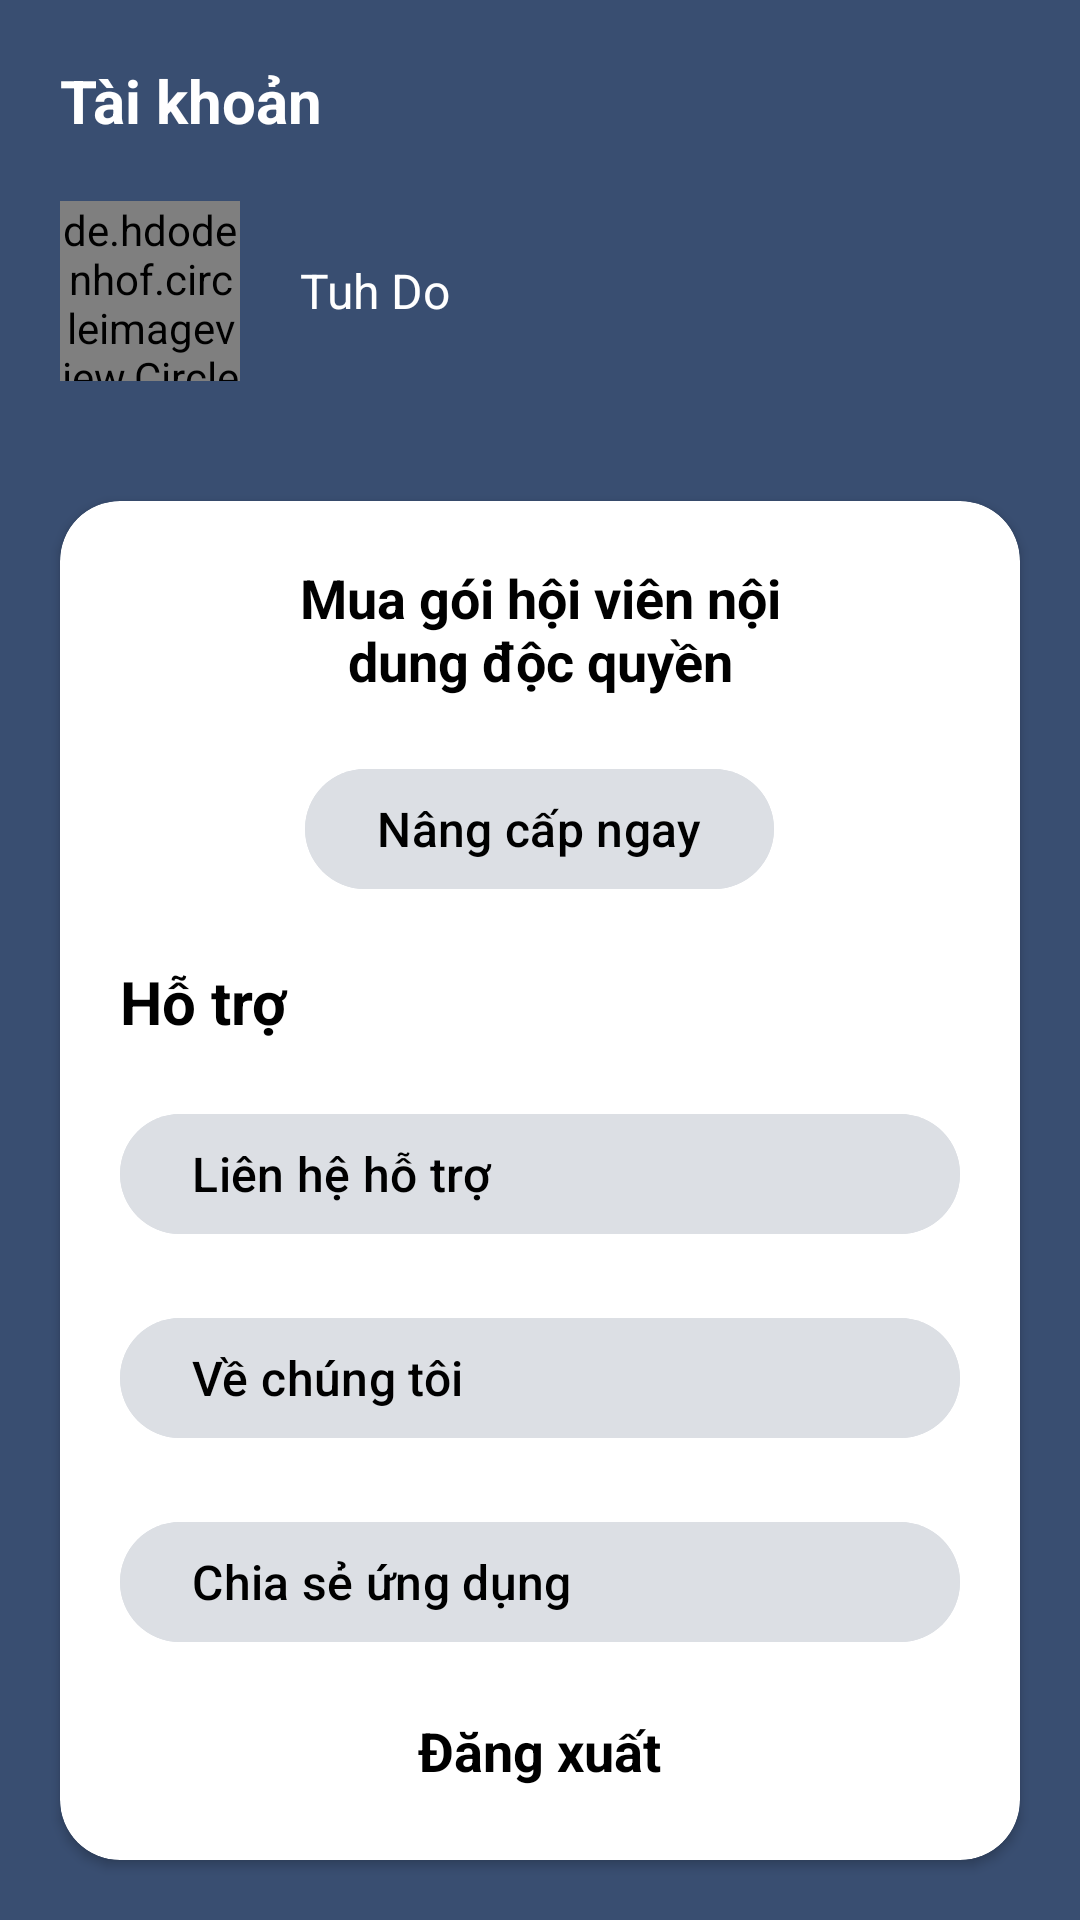

The Android layout XML behind this screen, and the referenced resources:
<!-- AndroidManifest.xml: application theme Theme.ConnectNodejs -->
<!-- res/layout/fragment_user_login.xml -->
<?xml version="1.0" encoding="utf-8"?>
<LinearLayout xmlns:android="http://schemas.android.com/apk/res/android"
    android:layout_width="match_parent"
    android:layout_height="match_parent"
    xmlns:app="http://schemas.android.com/apk/res-auto"
    android:background="@color/blue_100"
    android:orientation="vertical">

    <TextView
        style="@style/White_Bold_20"
        android:layout_width="wrap_content"
        android:layout_height="wrap_content"
        android:layout_marginLeft="20dp"
        android:layout_marginTop="20dp"
        android:layout_marginRight="20dp"
        android:text="Tài khoản" />

    <RelativeLayout
        android:layout_width="match_parent"
        android:layout_height="wrap_content"
        android:layout_margin="20dp">

        <de.hdodenhof.circleimageview.CircleImageView
            android:id="@+id/userImage"
            android:layout_width="60dp"
            android:layout_height="60dp"
            android:src="@drawable/icon_person_big" />

        <TextView
            android:id="@+id/userName"
            style="@style/White_Normal_16"
            android:layout_width="match_parent"
            android:layout_height="wrap_content"
            android:layout_centerVertical="true"
            android:layout_marginLeft="20dp"
            android:layout_toRightOf="@+id/userImage"
            android:text="Tuh Do" />

    </RelativeLayout>

    <androidx.cardview.widget.CardView
        android:layout_width="match_parent"
        android:layout_height="match_parent"
        app:cardCornerRadius="20dp"
        android:layout_margin="20dp"
        >

        <LinearLayout
            android:layout_width="match_parent"
            android:layout_height="wrap_content"
            android:orientation="vertical"
            android:padding="20dp"
            >

            <TextView
                android:layout_width="200dp"
                android:layout_height="wrap_content"
                style="@style/Black_Bold_18"
                android:text="Mua gói hội viên nội dung độc quyền"
                android:layout_gravity="center_horizontal"
                android:gravity="center"
                />

            <com.google.android.material.button.MaterialButton
                android:id="@+id/btnUpgrade"
                android:layout_width="wrap_content"
                android:layout_height="wrap_content"
                android:backgroundTint="@color/gray_80"
                style="@style/Black_Normal_16"
                android:text="Nâng cấp ngay"
                android:layout_gravity="center_horizontal"
                android:layout_marginTop="20dp"
                />

            <TextView
                android:layout_width="wrap_content"
                android:layout_height="wrap_content"
                style="@style/Black_Bold_20"
                android:text="Hỗ trợ"
                android:layout_marginTop="20dp"
                />

            <com.google.android.material.button.MaterialButton
                android:id="@+id/btnContactSupport"
                android:layout_width="match_parent"
                android:layout_height="wrap_content"
                style="@style/Black_Normal_16"
                android:text="Liên hệ hỗ trợ"
                android:backgroundTint="@color/gray_80"
                android:layout_marginTop="20dp"
                android:gravity="left|center"
                />

            <com.google.android.material.button.MaterialButton
                android:id="@+id/btnAboutUs"
                android:layout_width="match_parent"
                android:layout_height="wrap_content"
                style="@style/Black_Normal_16"
                android:text="Về chúng tôi"
                android:backgroundTint="@color/gray_80"
                android:layout_marginTop="20dp"
                android:gravity="left|center"
                />

            <com.google.android.material.button.MaterialButton
                android:id="@+id/btnShare"
                android:layout_width="match_parent"
                android:layout_height="wrap_content"
                style="@style/Black_Normal_16"
                android:text="Chia sẻ ứng dụng"
                android:backgroundTint="@color/gray_80"
                android:layout_marginTop="20dp"
                android:gravity="left|center"
                />

            <TextView
                android:id="@+id/btnLogOut"
                android:layout_width="wrap_content"
                android:layout_height="wrap_content"
                style="@style/Black_Bold_18"
                android:text="Đăng xuất"
                android:layout_gravity="center_horizontal"
                android:layout_marginTop="20dp"
                />

        </LinearLayout>



    </androidx.cardview.widget.CardView>

</LinearLayout>
<!-- resources referenced by this layout -->
<resources>
  <color name="blue_100">#394E71</color>
  <color name="gray_80">#dcdfe4</color>
  <style name="Black_Bold_18">
          <item name="android:textSize">18dp</item>
          <item name="android:textColor">@color/black</item>
          <item name="android:textStyle">bold</item>
          <item name="android:ellipsize">end</item>
      </style>
  <style name="Black_Bold_20">
          <item name="android:textSize">20dp</item>
          <item name="android:textColor">@color/black</item>
          <item name="android:textStyle">bold</item>
          <item name="android:ellipsize">end</item>
      </style>
  <style name="Black_Normal_16">
          <item name="android:textSize">16dp</item>
          <item name="android:textColor">@color/black</item>
          <item name="android:textStyle">normal</item>
          <item name="android:ellipsize">end</item>
      </style>
  <style name="White_Bold_20">
          <item name="android:textSize">20dp</item>
          <item name="android:textColor">@color/white</item>
          <item name="android:textStyle">bold</item>
          <item name="android:ellipsize">end</item>
      </style>
  <style name="White_Normal_16">
          <item name="android:textSize">16dp</item>
          <item name="android:textColor">@color/white</item>
          <item name="android:textStyle">normal</item>
          <item name="android:ellipsize">end</item>
      </style>
  <style name="Theme.ConnectNodejs" parent="Theme.Material3.Light.NoActionBar" />
  <color name="black">#FF000000</color>
  <color name="white">#FFFFFFFF</color>
</resources>
